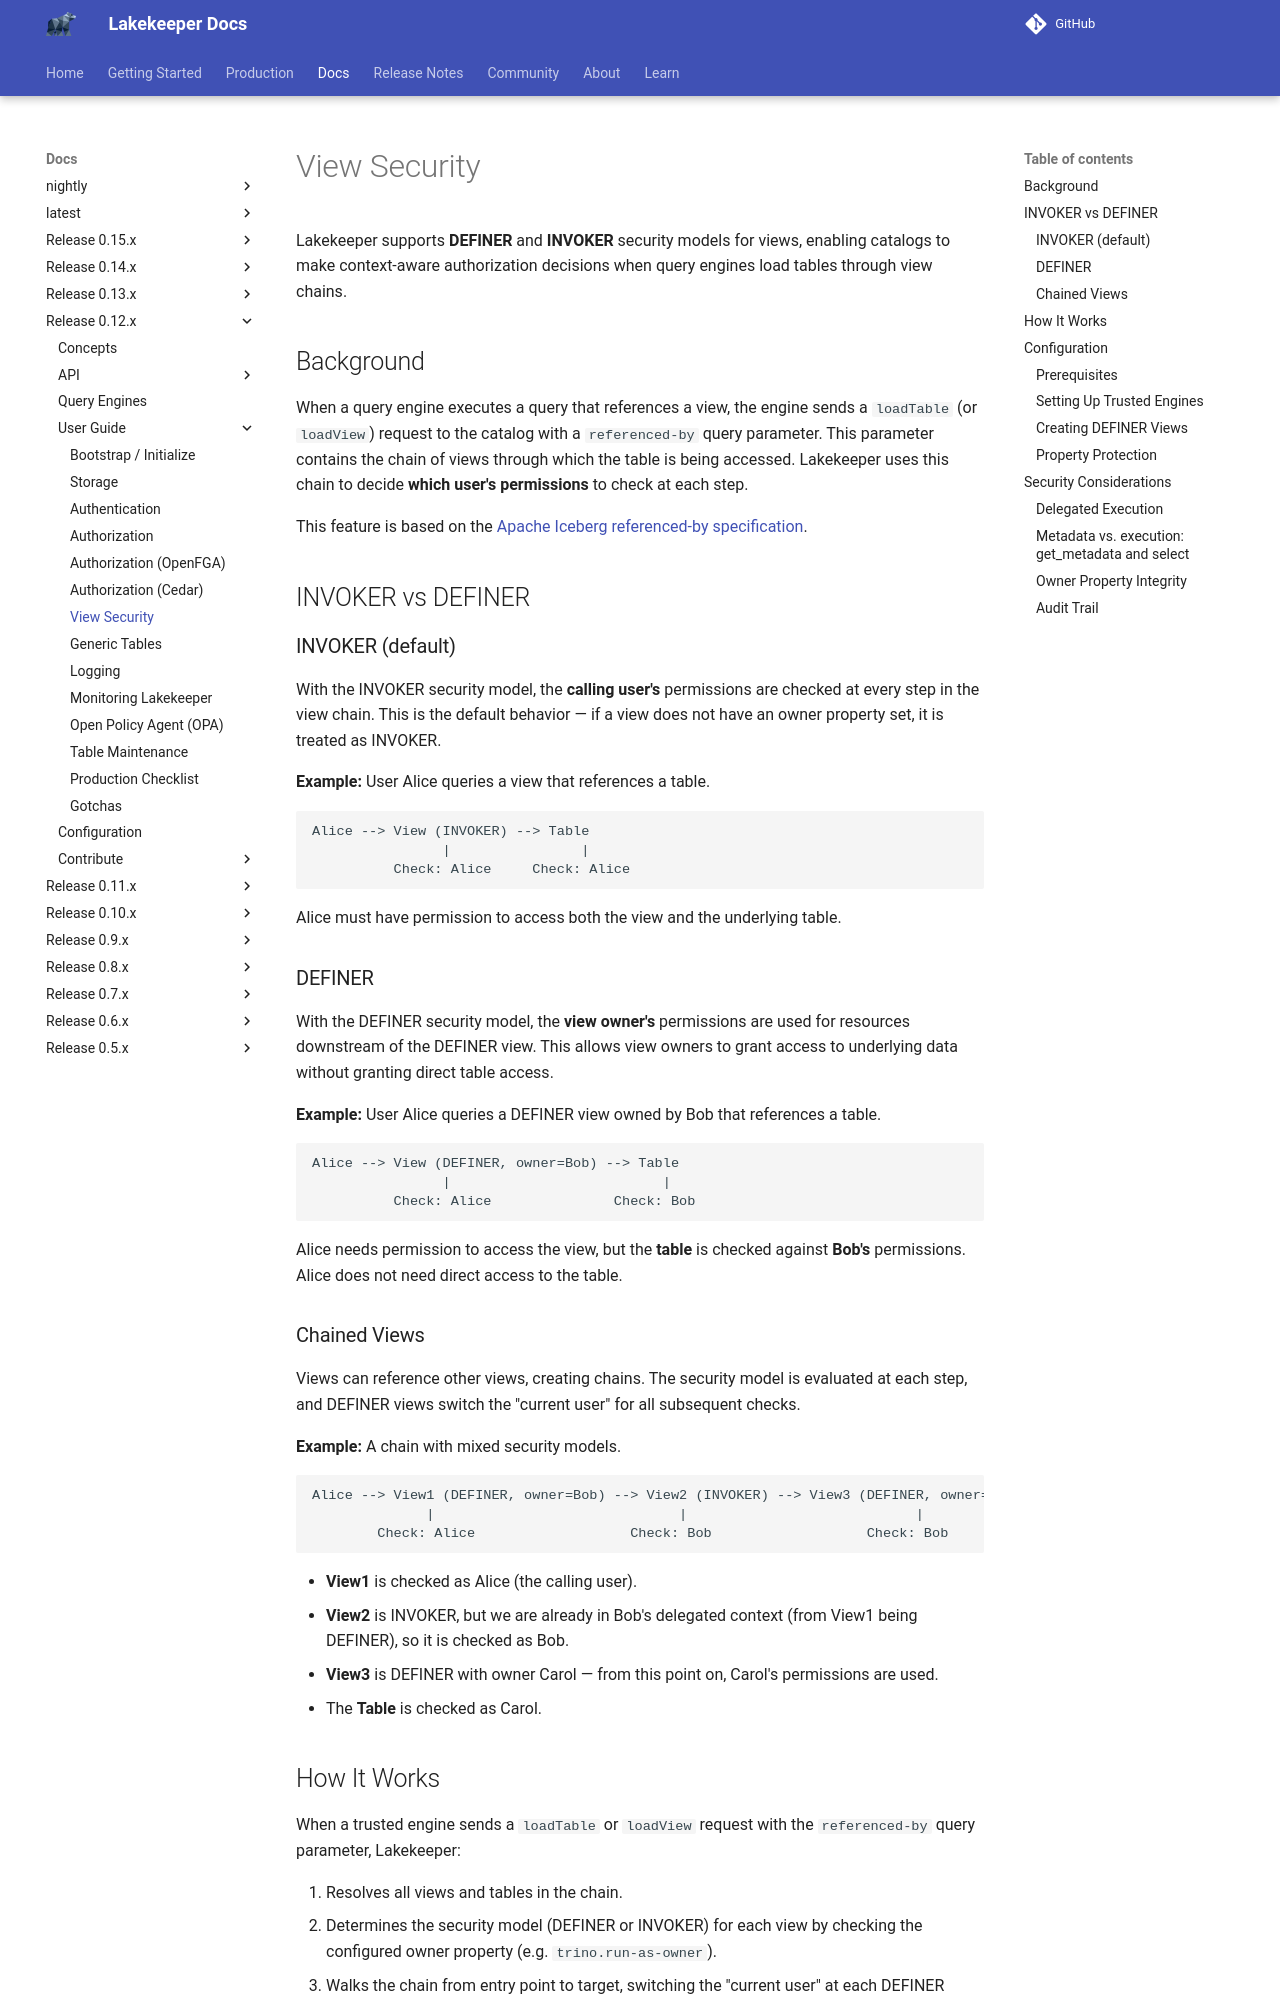

repository: lakekeeper/lakekeeper · page: docs/0.12.x/view-security/index.html · generator: mkdocs

---
description: "Lakekeeper's DEFINER and INVOKER view security models, and how the referenced-by view chain decides whose permissions are checked."
---

# View Security

Lakekeeper supports **DEFINER** and **INVOKER** security models for views, enabling catalogs to make context-aware authorization decisions when query engines load tables through view chains.

## Background

When a query engine executes a query that references a view, the engine sends a `loadTable` (or `loadView`) request to the catalog with a `referenced-by` query parameter. This parameter contains the chain of views through which the table is being accessed. Lakekeeper uses this chain to decide **which user's permissions** to check at each step.

Trino up to 484, and Spark with Iceberg up to 1.12.0, do not send this parameter. If such an engine sends each user's own token, Lakekeeper checks every table and view as that user, so a DEFINER view of another user works only if the user may also read what it references.

This feature is based on the [Apache Iceberg referenced-by specification](https://github.com/apache/iceberg/pull/13810).

## INVOKER vs DEFINER

### INVOKER (default)

With the INVOKER security model, a view runs with the **calling user's** permissions: what the view references is checked as the calling user. This is the default behavior — if a view does not have an owner property set, it is treated as INVOKER.

**Example:** User Alice queries a view that references a table.

```text
Alice --> View (INVOKER) --> Table
                |                |
          Check: Alice     Check: Alice
```

Alice must have permission to access both the view and the underlying table.

### DEFINER

With the DEFINER security model, the **view owner's** permissions are used for the tables and views that the DEFINER view references. This allows view owners to grant access to underlying data without granting direct table access.

**Example:** User Alice queries a DEFINER view owned by Bob that references a table.

```text
Alice --> View (DEFINER, owner=Bob) --> Table
                |                          |
          Check: Alice               Check: Bob
```

Alice needs permission to access the view, but the **table** is checked against **Bob's** permissions. Alice does not need direct access to the table.

### Chained Views

Views can reference other views. Each view in the chain is checked as the user who runs the view that references it. A DEFINER view runs as its owner. An INVOKER view runs as the calling user, also when a DEFINER view references it. So the owner's permissions end at an INVOKER view.

**Example:** A chain with mixed security models.

```text
Alice --> View1 (DEFINER, owner=Bob) --> View2 (INVOKER) --> View3 (DEFINER, owner=Carol) --> Table
              |                              |                            |                     |
        Check: Alice                   Check: Bob                   Check: Alice          Check: Carol
```

- **View1** is checked as Alice, the calling user.
- **View2** is checked as Bob, because Bob's View1 references it.
- **View3** is checked as Alice, because View2 is INVOKER and runs as Alice.
- The **Table** is checked as Carol, because View3 is DEFINER and runs as Carol.

Where Lakekeeper sees the calling user, or with the OPA bridge, this rule keeps whoever can change an INVOKER view from reading data with the owner's permissions. PostgreSQL uses the same rule.

The calling user is the identity of the request that Lakekeeper receives. If Trino sends a token for each user, this is the Trino user. If Trino authenticates with its own service account, Lakekeeper checks that account below an INVOKER view, and the [OPA bridge](./opa.md#views-inside-definer-views) decides for each Trino user. If Trino uses its own access control instead of the bridge, we recommend that views which DEFINER views read are DEFINER views as well.

Trino runs an INVOKER view inside a DEFINER view as the outer owner, so a query that Trino allows can fail. To keep such a query working, do one of these:

- Create the inner view as `SECURITY DEFINER`, so that its owner is responsible for what it reads.
- Reference the base tables directly in the outer view.
- If Trino sends a token for each user and you do not use the OPA bridge, grant these users read access to what the inner view reads.

## How It Works

When a trusted engine sends a `loadTable` or `loadView` request with the `referenced-by` query parameter, Lakekeeper:

1. Resolves all views and tables in the chain.
2. Determines the security model (DEFINER or INVOKER) for each view by checking the configured owner property (e.g. `trino.run-as-owner`).
3. Walks the chain from entry point to target. After a DEFINER view, checks use its owner. After an INVOKER view, checks use the calling user again.
4. Checks permissions for the correct user at each step.
5. Returns the result only if all checks pass.

Without a trusted engine, the `referenced-by` parameter is ignored and only the calling user's permissions on the target resource are checked (standard behavior).

### Chain Depth

The number of views a client may declare in one `referenced-by` chain is capped by [`LAKEKEEPER__REFERENCED_BY__MAX_NESTING_DEPTH`](./configuration.md#referenced-by-chains) (default `10`). Every entry widens the authorization work for that single request, so a deeper chain is rejected with `ReferencedByDepthExceeded` (HTTP 400) — the request is malformed, not unauthorized. The cap is applied to the raw list the client sent, so it holds whether or not a trusted engine matched. Every entry is validated like the target of the request — same maximum namespace depth, same restrictions on identifier parts.

## Configuration

### Prerequisites

- [Authentication](./authentication.md) must be enabled — Lakekeeper needs token information to identify engines and resolve owners.
- An [authorization backend](./authorization.md) must be configured — DEFINER views are only useful when permissions are actually enforced.
